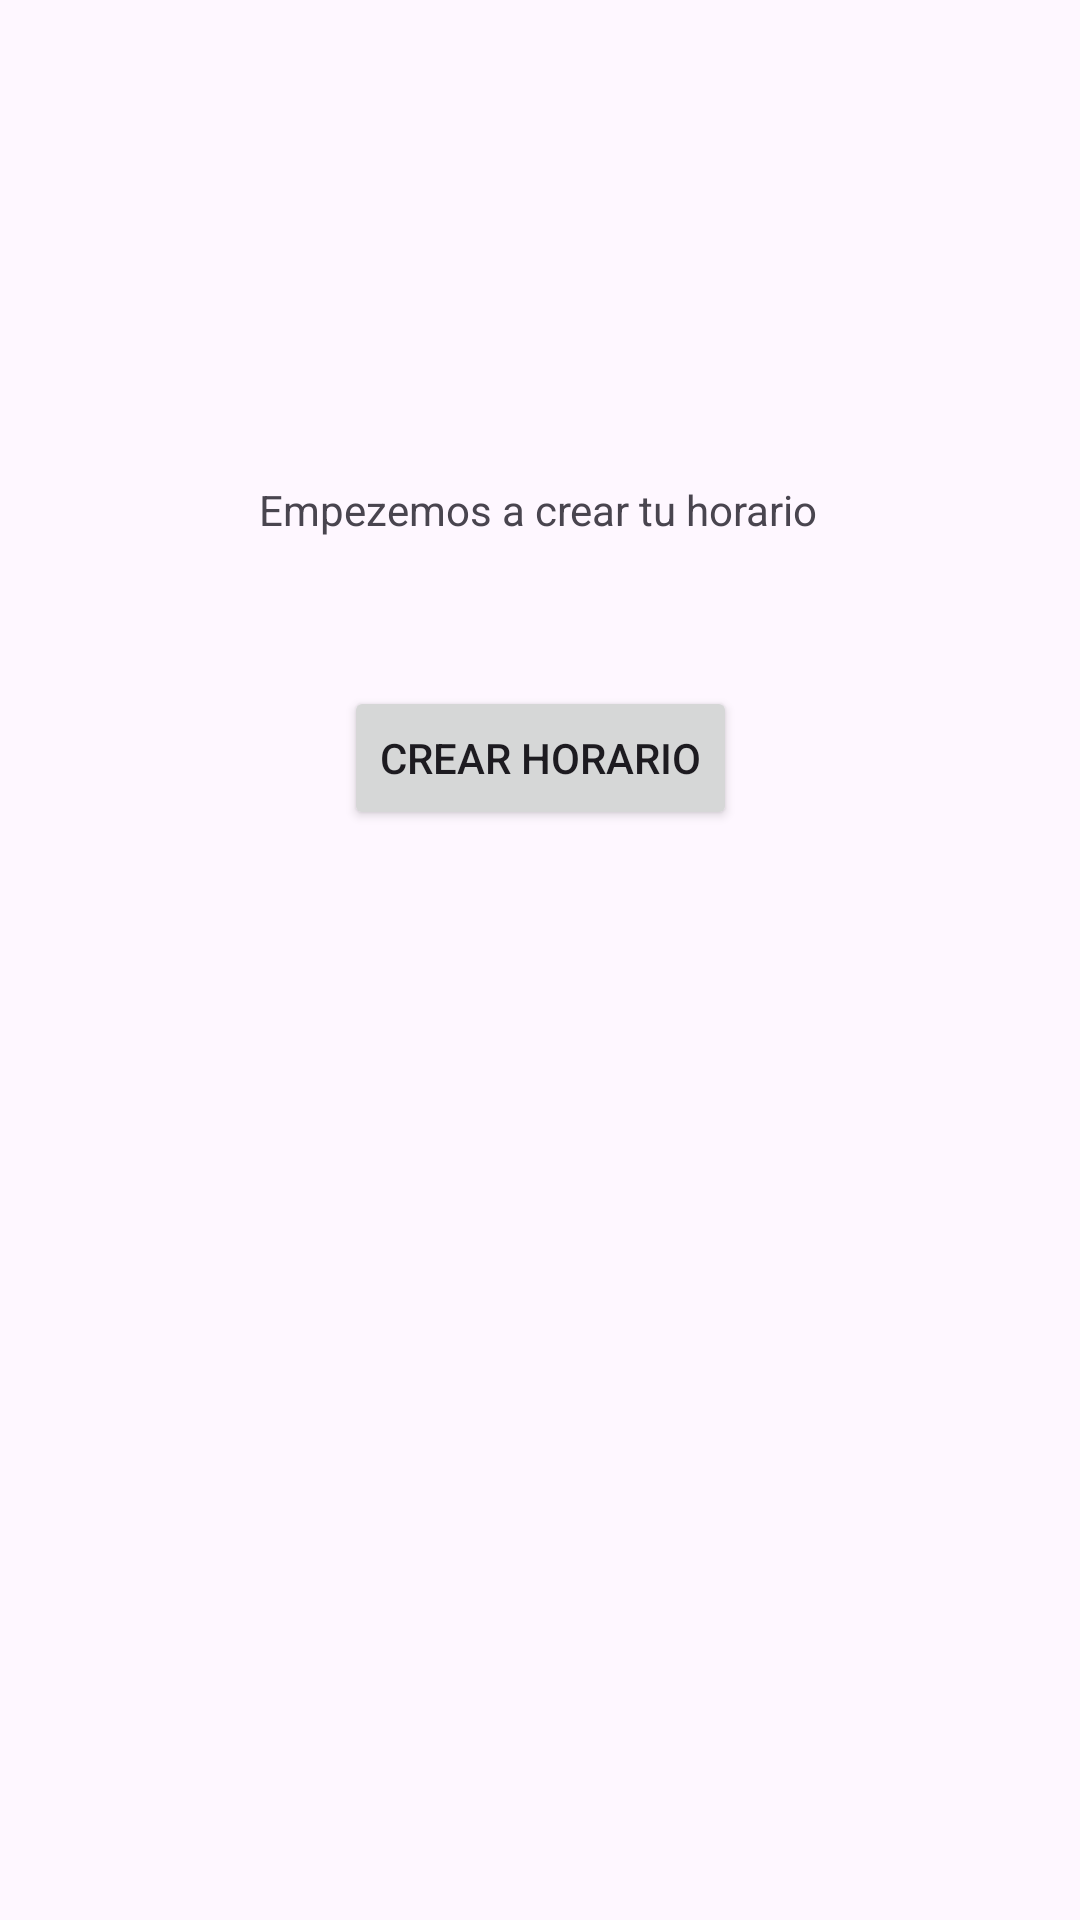

Layout XML and referenced resources for this Android screen:
<!-- AndroidManifest.xml: application theme Theme.ProyectoAPP -->
<!-- res/layout/activity_main2.xml -->
<?xml version="1.0" encoding="utf-8"?>
<androidx.constraintlayout.widget.ConstraintLayout xmlns:android="http://schemas.android.com/apk/res/android"
    xmlns:app="http://schemas.android.com/apk/res-auto"
    xmlns:tools="http://schemas.android.com/tools"
    android:layout_width="match_parent"
    android:layout_height="match_parent"
    tools:context=".MainActivity2">

    <Button
        android:id="@+id/button2"
        android:layout_width="wrap_content"
        android:layout_height="wrap_content"
        android:text="CREAR HORARIO"
        app:layout_constraintBottom_toBottomOf="parent"
        app:layout_constraintEnd_toEndOf="parent"
        app:layout_constraintStart_toStartOf="parent"
        app:layout_constraintTop_toTopOf="parent"
        app:layout_constraintVertical_bias="0.386" />

    <TextView
        android:id="@+id/textView"
        android:layout_width="wrap_content"
        android:layout_height="wrap_content"
        android:layout_marginTop="112dp"
        android:text="Empezemos a crear tu horario"
        app:layout_constraintBottom_toTopOf="@+id/button2"
        app:layout_constraintEnd_toEndOf="parent"
        app:layout_constraintHorizontal_bias="0.498"
        app:layout_constraintStart_toStartOf="parent"
        app:layout_constraintTop_toTopOf="parent"
        app:layout_constraintVertical_bias="0.496" />
</androidx.constraintlayout.widget.ConstraintLayout>
<!-- resources referenced by this layout -->
<resources>
  <style name="Theme.ProyectoAPP" parent="Base.Theme.ProyectoAPP" />
  <style name="Base.Theme.ProyectoAPP" parent="Theme.Material3.DayNight.NoActionBar">
          
          
      </style>
</resources>
